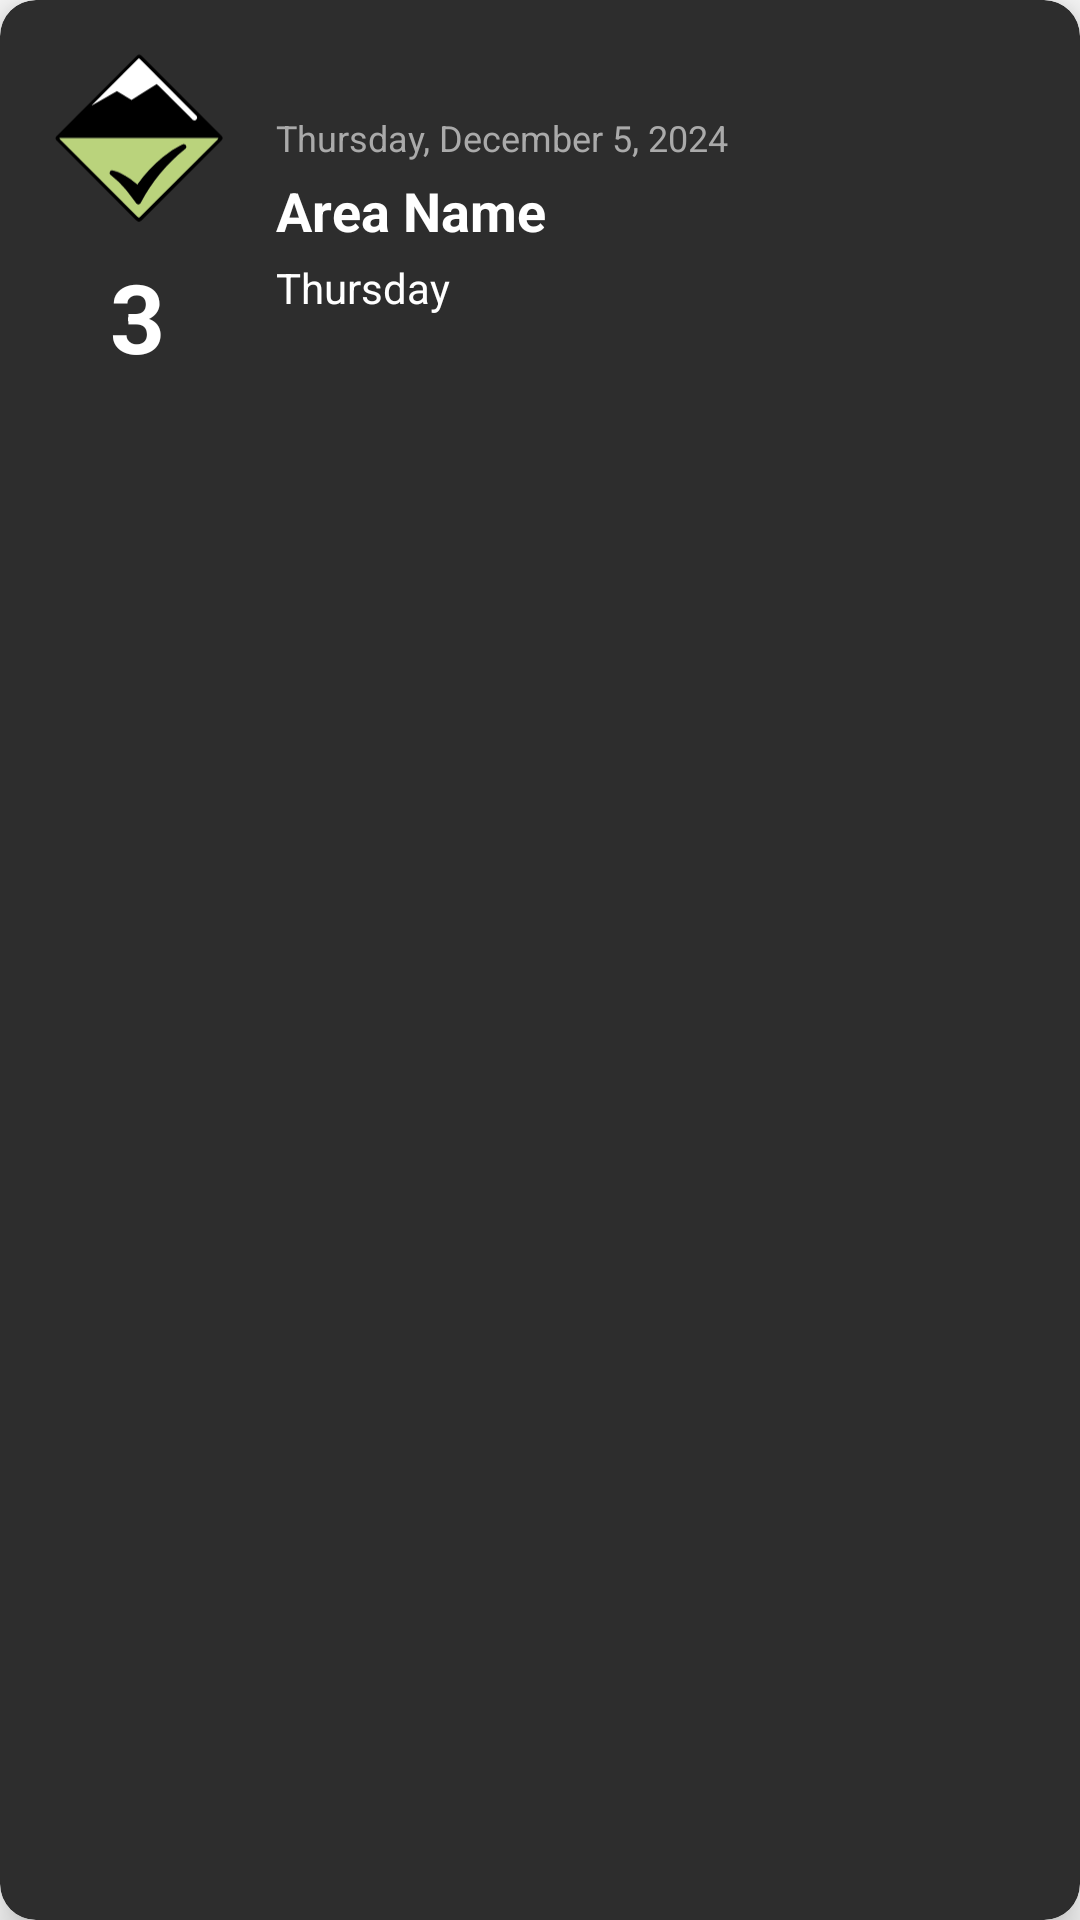

Write the Android layout XML for this screen, with the resource values it uses.
<!-- AndroidManifest.xml: application theme Theme.AppCompat.Light -->
<!-- res/layout/medium_preview.xml -->
<?xml version="1.0" encoding="utf-8"?>
<androidx.cardview.widget.CardView xmlns:android="http://schemas.android.com/apk/res/android"
    xmlns:app="http://schemas.android.com/apk/res-auto"
    android:id="@+id/preview_card"
    android:layout_width="match_parent"
    android:layout_height="wrap_content"
    android:layout_margin="16dp"
    app:cardCornerRadius="12dp"
    app:cardElevation="8dp"
    app:cardBackgroundColor="#2d2d2d">

    <LinearLayout
        android:layout_width="match_parent"
        android:layout_height="wrap_content"
        android:orientation="horizontal"
        android:padding="16dp"
        android:gravity="center_vertical">

        <LinearLayout
            android:layout_width="wrap_content"
            android:layout_height="wrap_content"
            android:orientation="vertical"
            android:gravity="center">

            <ImageView
                android:id="@+id/preview_risk_image"
                android:layout_width="60dp"
                android:layout_height="60dp"
                android:src="@drawable/level_1"/>

            <TextView
                android:id="@+id/preview_risk_number"
                android:layout_width="wrap_content"
                android:layout_height="wrap_content"
                android:text="3"
                android:textColor="@android:color/white"
                android:textSize="32sp"
                android:textStyle="bold"
                android:layout_marginTop="8dp" />
        </LinearLayout>

        <LinearLayout
            android:layout_width="0dp"
            android:layout_height="wrap_content"
            android:layout_weight="1"
            android:orientation="vertical"
            android:layout_marginStart="16dp">

            <TextView
                android:id="@+id/preview_date"
                android:layout_width="wrap_content"
                android:layout_height="wrap_content"
                android:text="Thursday, December 5, 2024"
                android:textColor="#aaaaaa"
                android:textSize="12sp" />

            <TextView
                android:id="@+id/preview_area_name"
                android:layout_width="wrap_content"
                android:layout_height="wrap_content"
                android:text="Area Name"
                android:textColor="@android:color/white"
                android:textSize="18sp"
                android:textStyle="bold"
                android:layout_marginTop="4dp" />

            <TextView
                android:id="@+id/preview_day"
                android:layout_width="wrap_content"
                android:layout_height="wrap_content"
                android:text="Thursday"
                android:textColor="@android:color/white"
                android:textSize="14sp"
                android:layout_marginTop="4dp" />

        </LinearLayout>

    </LinearLayout>

</androidx.cardview.widget.CardView>
<!-- resources referenced by this layout -->
<resources>
  <!-- drawable level_1: vector/xml drawable (drawable, 2237 chars, omitted) -->
</resources>
